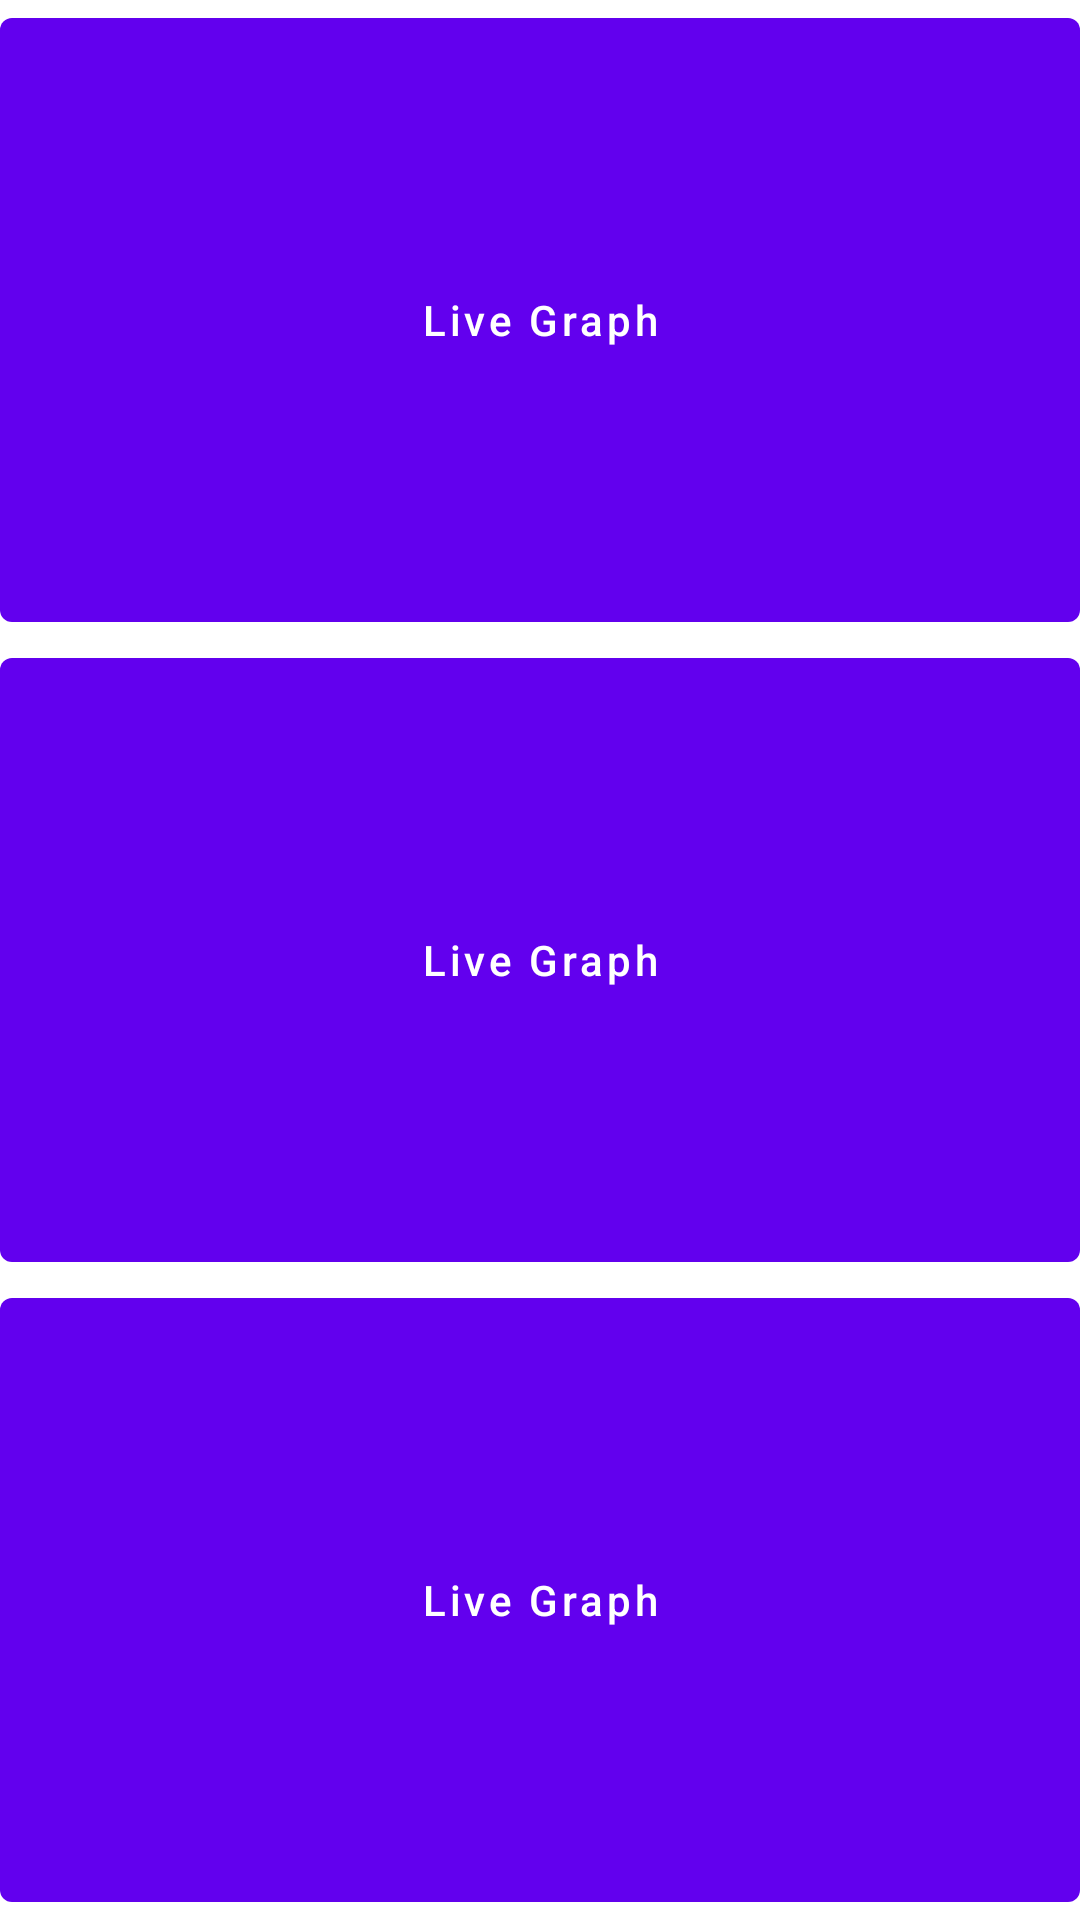

Produce the Android XML layout that renders to this screen, including the resource entries it uses.
<!-- AndroidManifest.xml: application theme Theme.QuipperTrainingApplication -->
<!-- res/layout/fragment_crypto.xml -->
<?xml version="1.0" encoding="utf-8"?>

<LinearLayout xmlns:android="http://schemas.android.com/apk/res/android"
    xmlns:tools="http://schemas.android.com/tools"
    android:layout_width="match_parent"
    android:layout_height="match_parent"
    android:orientation="vertical"
    android:weightSum="3"
    tools:context="cryptocurrency.CryptoFragment">


    <com.google.android.material.button.MaterialButton
        android:id="@+id/crpytoFragment_liveGraph"
        android:text="@string/crypto_liveGraph"
        android:textAllCaps="false"
        android:layout_width="match_parent"
        android:layout_height="0dp"
        android:layout_weight="1" />

    <com.google.android.material.button.MaterialButton
        android:id="@+id/crpytoFragment_test"
        android:text="@string/crypto_liveGraph"
        android:textAllCaps="false"
        android:layout_width="match_parent"
        android:layout_height="0dp"
        android:layout_weight="1" />

    <com.google.android.material.button.MaterialButton
        android:id="@+id/crpytoFragment_aTest"
        android:text="@string/crypto_liveGraph"
        android:textAllCaps="false"
        android:layout_width="match_parent"
        android:layout_height="0dp"
        android:layout_weight="1" />


</LinearLayout>
<!-- resources referenced by this layout -->
<resources>
  <string name="crypto_liveGraph">Live Graph</string>
  <style name="Theme.QuipperTrainingApplication" parent="Theme.MaterialComponents.DayNight.NoActionBar">
          
          <item name="colorPrimary">@color/purple_500</item>
          <item name="colorPrimaryVariant">@color/purple_700</item>
          <item name="colorOnPrimary">@color/white</item>
          
          <item name="colorSecondary">@color/teal_200</item>
          <item name="colorSecondaryVariant">@color/teal_700</item>
          <item name="colorOnSecondary">@color/black</item>
          
          <item name="android:statusBarColor" tools:targetApi="l">?attr/colorPrimaryVariant</item>
          
      </style>
  <!-- not gathered from this repository: default colours our renderer supplied (Android Studio template values) -->
  <color name="purple_500">#FF6200EE</color>
  <color name="purple_700">#FF3700B3</color>
  <color name="teal_200">#FF03DAC5</color>
  <color name="teal_700">#FF018786</color>
  <color name="black">#FF000000</color>
  <color name="white">#FFFFFFFF</color>
</resources>
